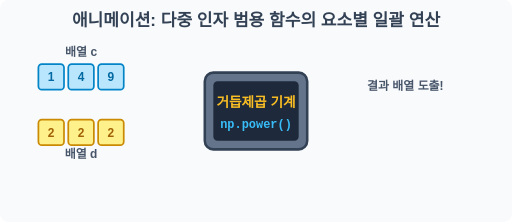
t = 0.00 s
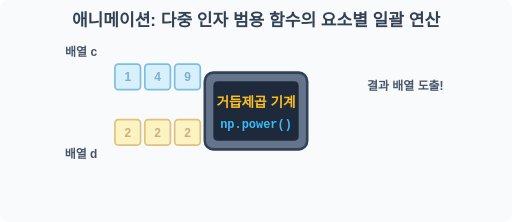
t = 0.53 s
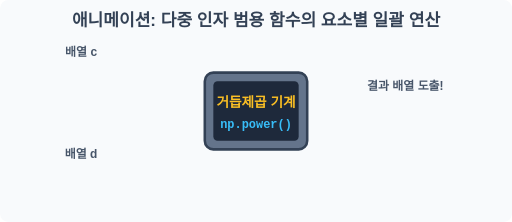
t = 1.05 s
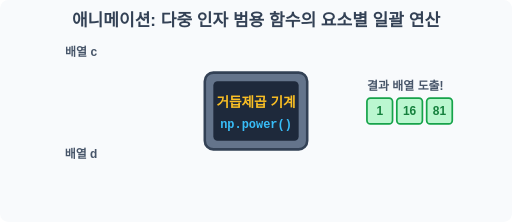
t = 1.50 s
t = 1.95 s: frame unchanged from t = 1.50 s, image omitted
t = 2.63 s: frame unchanged from t = 1.50 s, image omitted

The animated SVG that drew these frames (rendered in a browser with its animation timeline set to each time). Animation: 6 SMIL elements (animate=3,animateTransform=3); one cycle of 3.00 s, repeats indefinitely.

<svg width="600" height="260" viewBox="0 0 600 260" xmlns="http://www.w3.org/2000/svg">
    <rect width="600" height="260" fill="#f8fafc" rx="10"/>
    <text x="300" y="30" font-family="sans-serif" font-size="20" font-weight="bold" fill="#334155" text-anchor="middle">애니메이션: 다중 인자 범용 함수의 요소별 일괄 연산</text>
    
    <!-- Magic Box -->
    <g transform="translate(240, 85)">
        <rect x="0" y="0" width="120" height="90" rx="10" fill="#64748b" stroke="#334155" stroke-width="3"/>
        <rect x="10" y="10" width="100" height="70" rx="5" fill="#1e293b"/>
        <text x="60" y="40" font-family="sans-serif" font-size="16" font-weight="bold" fill="#fbbf24" text-anchor="middle">거듭제곱 기계</text>
        <text x="60" y="65" font-family="monospace" font-size="14" font-weight="bold" fill="#38bdf8" text-anchor="middle">np.power()</text>
    </g>
    
    <!-- Arrays Sliding In -->
    <g>
        <g transform="translate(45, 75)">
            <rect x="0" y="0" width="30" height="30" rx="4" fill="#bae6fd" stroke="#0284c7" stroke-width="2"/>
            <text x="15" y="20" font-family="sans-serif" font-size="14" font-weight="bold" fill="#0369a1" text-anchor="middle">1</text>
            <rect x="35" y="0" width="30" height="30" rx="4" fill="#bae6fd" stroke="#0284c7" stroke-width="2"/>
            <text x="50" y="20" font-family="sans-serif" font-size="14" font-weight="bold" fill="#0369a1" text-anchor="middle">4</text>
            <rect x="70" y="0" width="30" height="30" rx="4" fill="#bae6fd" stroke="#0284c7" stroke-width="2"/>
            <text x="85" y="20" font-family="sans-serif" font-size="14" font-weight="bold" fill="#0369a1" text-anchor="middle">9</text>
            <animateTransform attributeName="transform" type="translate" values="45,75;250,75;250,75;45,75" keyTimes="0;0.4;0.9;1" dur="3s" repeatCount="indefinite" />
            <animate attributeName="opacity" values="1;0;0;1" keyTimes="0;0.35;0.9;1" dur="3s" repeatCount="indefinite" />
        </g>
        <text x="95" y="65" font-family="sans-serif" font-size="14" font-weight="bold" fill="#475569" text-anchor="middle">배열 c</text>
    </g>

    <g>
        <g transform="translate(45, 140)">
            <rect x="0" y="0" width="30" height="30" rx="4" fill="#fef08a" stroke="#ca8a04" stroke-width="2"/>
            <text x="15" y="20" font-family="sans-serif" font-size="14" font-weight="bold" fill="#a16207" text-anchor="middle">2</text>
            <rect x="35" y="0" width="30" height="30" rx="4" fill="#fef08a" stroke="#ca8a04" stroke-width="2"/>
            <text x="50" y="20" font-family="sans-serif" font-size="14" font-weight="bold" fill="#a16207" text-anchor="middle">2</text>
            <rect x="70" y="0" width="30" height="30" rx="4" fill="#fef08a" stroke="#ca8a04" stroke-width="2"/>
            <text x="85" y="20" font-family="sans-serif" font-size="14" font-weight="bold" fill="#a16207" text-anchor="middle">2</text>
            <animateTransform attributeName="transform" type="translate" values="45,140;250,140;250,140;45,140" keyTimes="0;0.4;0.9;1" dur="3s" repeatCount="indefinite" />
            <animate attributeName="opacity" values="1;0;0;1" keyTimes="0;0.35;0.9;1" dur="3s" repeatCount="indefinite" />
        </g>
        <text x="95" y="185" font-family="sans-serif" font-size="14" font-weight="bold" fill="#475569" text-anchor="middle">배열 d</text>
    </g>

    <!-- Output Sliding Out -->
    <g>
        <g transform="translate(430, 115)" opacity="0">
            <rect x="0" y="0" width="30" height="30" rx="4" fill="#bbf7d0" stroke="#16a34a" stroke-width="2"/>
            <text x="15" y="20" font-family="sans-serif" font-size="14" font-weight="bold" fill="#15803d" text-anchor="middle">1</text>
            <rect x="35" y="0" width="30" height="30" rx="4" fill="#bbf7d0" stroke="#16a34a" stroke-width="2"/>
            <text x="50" y="20" font-family="sans-serif" font-size="14" font-weight="bold" fill="#15803d" text-anchor="middle">16</text>
            <rect x="70" y="0" width="30" height="30" rx="4" fill="#bbf7d0" stroke="#16a34a" stroke-width="2"/>
            <text x="85" y="20" font-family="sans-serif" font-size="14" font-weight="bold" fill="#15803d" text-anchor="middle">81</text>
            <animateTransform attributeName="transform" type="translate" values="250,115;430,115;430,115;250,115" keyTimes="0;0.4;0.9;1" dur="3s" repeatCount="indefinite" />
            <animate attributeName="opacity" values="0;0;1;1" keyTimes="0;0.4;0.5;1" dur="3s" repeatCount="indefinite" />
        </g>
        <text x="475" y="105" font-family="sans-serif" font-size="14" font-weight="bold" fill="#475569" text-anchor="middle">결과 배열 도출!</text>
    </g>
</svg>
